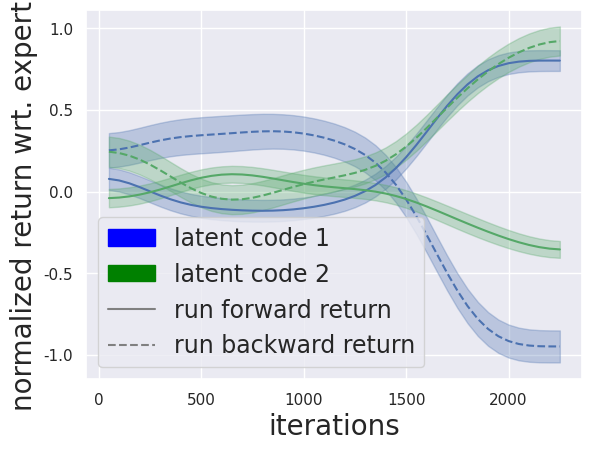

Python code for this plot:
import seaborn as sns
import matplotlib.pyplot as plt
import numpy as np
from scipy.ndimage.filters import gaussian_filter1d
import matplotlib.lines as mlines
import matplotlib.patches as mpatches


f_reward = 241
b_reward = 152


one_f_r = np.array([81.0908, 50.5845, 13.8995, -3.6953, -23.7443, -26.9739, -29.2771, -26.7225, -28.7680, -24.4637, -19.9061, -22.5231, -26.7099, -30.7347, -32.1202, -31.6412, -30.3447, -34.4971, -33.7937, -29.4960, -29.4220, -19.1758, -18.3894, -12.9973, -8.7285, -10.2745, -12.1096, -4.1484, -6.6400, 6.3893, 29.8611, 46.1249, 155.3662, 178.5864, 186.6198, 197.3303, 195.9019, 196.9007, 204.3153, 202.7515, 201.0198, 194.2824, 190.5634, 189.5216, 188.3317, 184.8245, 181.9288, 178.9470, 175.9728, 175.3960, 173.7358, 171.4320, 170.1445, 171.2571, 169.1570, 167.1573, 164.8092, 161.8323, 161.0511, 160.9681, 161.9303, 162.1480, 162.9725, 162.6423, 161.6677, 162.4593, 162.9802, 162.6214, 162.5545, 163.5162, 162.9405, 163.5055, 164.6064, 163.8746, 164.2946, 163.3692, 164.1727, 164.0661, 163.5939, 164.4429, 164.3368, 165.2220, 165.7441, 166.4369, 167.2651, 171.5467, 173.7402, 176.3926, 178.5458, 179.8962, 181.5676, 180.2168, 182.7998, 186.4783, 188.7406, 194.5459, 195.1583, 195.6935, 193.3944, 192.4715, 187.9276, 185.9208, 184.5923, 183.2301, 187.4047, 187.4619, 190.3297, 192.3969, 194.7395, 195.0224, 194.5207, 198.9833, 198.4173, 196.4131, 198.0316, 199.0971, 209.9004, 213.7161, 217.3447, 219.9006, 231.1356, 240.7117, 237.4036, 238.5199, 251.2860, 258.3960, 253.5629, 235.3090, 208.3926, 195.5285, 195.3228, 197.2450, 194.2307, 203.7471, 207.5039, 221.8489, 230.7833, 222.1414, 209.1708, 199.1288, 184.2235, 191.4811, 189.0408, 185.6541, 189.3183, 178.6815, 188.9530, 205.8401, 207.2984, 211.0213, 215.9880, 226.7028, 230.7008, 223.7337, 219.6678, 219.9868, 219.4705, 223.6131, 223.5043, 226.1214, 229.0095, 222.9116, 221.7507, 229.3901, 229.6111, 230.1625, 233.8454, 229.3595, 228.2398, 230.9385, 229.6919, 230.6867, 236.9899, 230.3274, 201.8661, 184.5908, 173.2794, 158.3349, 141.0768, 141.2080, 152.0903, 150.0112, 154.4708, 152.8314, 160.6320, 154.4115, 151.4029, 153.6792, 152.4182, 161.8790, 161.1013, 164.9045, 164.4665, 165.7533, 161.5886, 160.1197, 156.4688, 152.7682, 150.0569, 149.0201])

one_b_r = np.array([2.9042, 20.5340, 42.3262, 65.3629, 60.9468, 58.1454, 56.0750, 51.4754, 53.4168, 49.2178, 45.1530, 48.8951, 52.6621, 57.2942, 59.8199, 58.7308, 58.2270, 62.2121, 62.2629, 58.9307, 59.3295, 49.6941, 49.0557, 44.3003, 40.8403, 41.1102, 42.5403, 36.2561, 40.1177, 29.9725, 14.8624, 19.9099, -82.8281, -124.3882, -132.8345, -146.2808, -146.2783, -148.0912, -154.1083, -153.6506, -151.5096, -145.1696, -142.1352, -140.3773, -139.8400, -136.8144, -134.0944, -131.1931, -128.3571, -128.2360, -126.2522, -124.1050, -123.0206, -123.7470, -121.9612, -119.8235, -117.8234, -115.1329, -114.3659, -114.1124, -114.9996, -115.3778, -115.9053, -115.8980, -115.3977, -115.9296, -116.2432, -116.0767, -116.1327, -116.3844, -116.3590, -116.5140, -117.4300, -117.2003, -117.0797, -116.0675, -117.3035, -117.7141, -117.9930, -118.3740, -118.5795, -119.4315, -119.9958, -120.6070, -121.5883, -125.5592, -127.7803, -130.6777, -132.4576, -133.8575, -135.6411, -134.2234, -137.1820, -141.1010, -143.5366, -148.9012, -149.3202, -149.8537, -147.7230, -146.9746, -142.1097, -140.0542, -138.6816, -137.1878, -141.1345, -141.1637, -142.6934, -143.7458, -146.0898, -145.8483, -145.1049, -148.6977, -148.3529, -146.4002, -147.7348, -149.5414, -158.6051, -162.9916, -168.2259, -170.3741, -179.4930, -186.8372, -185.3564, -186.4735, -196.4089, -200.8803, -187.7630, -176.6767, -158.9287, -151.3776, -146.5233, -150.1283, -147.7513, -159.7283, -162.3918, -176.7491, -185.3176, -176.4670, -162.6293, -153.0961, -137.2110, -144.9879, -142.2941, -137.9024, -140.1516, -128.1254, -140.2613, -157.7128, -159.1009, -162.4130, -167.8644, -178.8755, -182.9798, -175.4159, -171.4246, -171.1926, -170.8312, -175.2225, -174.4102, -177.7366, -180.1167, -173.5818, -172.7655, -180.4464, -180.5697, -180.3778, -183.6675, -179.8234, -178.5483, -181.3158, -179.9412, -179.9464, -185.9386, -178.5401, -151.4818, -133.6099, -111.8876, -92.4166, -62.1576, -54.8798, -76.0002, -73.1752, -91.8963, -95.9174, -109.7356, -101.1233, -87.2151, -87.4627, -96.5364, -114.1627, -114.2661, -119.2658, -118.8506, -120.4284, -116.4840, -114.8326, -111.3728, -107.6973, -105.2052, -104.1588])

three_b_r = np.array([32.7945, 35.3038, 62.1668, 58.5492, 47.9998, 12.8370, 6.5740, 4.8454, -4.1004, -12.0460, -34.6966, -23.2404, -14.2035, -11.2547, -10.2198, -19.5038, -0.3124, 9.8837, 13.0813, 12.4535, 11.2492, 15.5430, 11.6022, 15.8775, 16.1805, 18.8899, 16.8446, 10.0328, 0.4852, 23.0138, 37.3868, 66.9718, 79.3972, 84.8065, 94.8135, 98.4470, 109.8383, 126.2031, 120.9125, 126.0782, 135.3235, 141.0519, 149.5468, 148.1521, 149.8920, 155.7008, 160.5614, 162.5681, 165.3711, 168.9379, 166.4692, 165.7963, 162.3211, 161.0308, 156.6972, 156.0149, 158.1512, 158.4304, 159.0079, 158.6891, 154.1902, 153.1009, 153.5491, 153.6471, 154.1750, 151.9174, 151.7544, 150.7922, 149.6353, 148.8615, 147.6668, 148.0079, 147.0158, 145.9814, 145.1901, 144.9999, 145.2032, 148.5847, 154.0256, 153.5408, 155.0377, 157.0368, 158.2867, 156.2264, 154.9104, 153.8042, 152.3279, 152.1164, 150.0664, 151.1204, 151.2390, 153.4548, 160.4995, 162.8076, 168.1040, 165.0706, 155.3050, 154.1625, 155.9274, 156.0617, 152.5320, 152.2517, 151.4218, 151.7710, 148.4735, 144.7027, 140.7684, 136.5865, 136.8127, 136.3374, 135.6121, 134.9262, 135.5058, 135.2324, 134.5878, 135.0056, 135.0831, 135.0414, 136.0588, 132.8724, 128.2316, 131.4487, 124.6246, 126.9380, 125.6345, 111.3158, 105.1150, 152.2201, 172.0489, 170.8133, 170.9630, 143.5672, 134.6510, 123.6269, 114.0361, 117.3485, 136.0464, 145.3997, 151.6502, 162.6800, 192.8567, 191.6443, 197.4128, 163.2617, 139.2811, 127.5865, 122.7930, 122.7792, 121.8916, 126.2264, 127.1197, 128.1485, 129.3281, 130.3722, 132.4490, 134.4571, 137.6062, 142.9097, 148.5971, 154.0086, 156.1333, 156.9375, 160.8860, 163.3840, 162.9421, 156.3314, 151.5219, 151.0162, 151.4042, 144.4151, 148.7971, 137.9305, 133.8485, 133.9849, 134.9664, 133.9837, 136.1872, 136.2583, 133.6385, 134.0735, 135.7189, 137.4225, 136.6674, 135.8224, 136.8408, 136.3066, 136.4277, 135.7802, 136.8164, 135.4694, 135.4962, 136.3474, 135.5005, 136.3945, 136.7313, 135.5517, 134.8278, 135.5633, 134.5647, 135.3780])

three_f_r = np.array([1.3208, -5.6258, -34.9015, -26.5251, -25.2470, 8.0483, 11.1922, 12.0475, 20.7933, 29.0715, 52.1949, 40.7336, 32.0295, 29.0648, 27.6927, 36.9329, 19.1700, 9.0008, 5.2931, 6.0300, 7.3324, 2.2036, 5.7053, 2.3681, 2.8401, 0.3248, 3.9548, 11.4407, 22.5355, 1.2646, -9.4297, -27.4817, -38.7646, -37.6931, -43.7360, -44.2982, -51.6461, -63.4280, -64.4060, -71.4242, -79.4079, -86.2290, -93.8026, -94.7033, -97.1021, -101.1981, -105.1999, -107.7204, -110.0961, -112.5320, -111.2036, -111.9059, -111.1106, -110.6448, -109.0511, -108.5131, -110.0565, -110.6516, -111.2162, -112.3008, -109.8702, -109.4467, -109.8991, -109.8846, -110.3073, -109.2363, -109.1909, -108.8501, -107.5925, -107.2389, -107.1091, -106.9681, -106.6461, -105.6075, -105.4002, -105.4026, -105.7245, -107.5140, -110.6212, -110.3604, -111.7516, -112.5763, -113.2808, -112.1678, -111.7029, -110.9715, -110.6032, -110.2377, -109.0979, -109.6930, -109.7665, -111.1325, -115.2419, -116.2832, -119.7501, -117.7911, -112.2647, -111.8330, -113.0917, -113.1372, -110.7412, -111.0509, -110.2344, -110.3020, -108.5739, -105.7442, -102.8577, -99.6049, -99.5413, -99.5625, -98.8761, -98.7501, -99.1324, -98.7441, -98.4970, -98.7692, -98.9566, -98.8212, -99.1489, -96.6184, -93.2940, -95.5557, -88.8077, -90.9643, -90.0923, -75.8933, -70.0199, -114.6191, -131.8463, -128.6656, -127.5623, -103.2117, -96.1396, -86.6371, -78.0685, -81.3595, -100.0099, -109.5904, -115.7385, -126.8900, -156.8181, -155.6599, -161.2958, -127.4928, -103.8808, -91.6481, -87.2208, -87.3749, -86.4317, -90.7452, -91.6881, -92.7328, -93.7194, -94.7658, -97.0499, -99.2317, -102.1303, -107.2584, -113.0195, -118.5665, -120.6113, -121.7465, -125.5530, -127.7381, -127.5851, -120.7463, -116.1913, -115.5919, -116.0154, -108.6006, -113.3259, -102.2415, -98.1255, -98.3573, -98.9626, -98.4795, -100.6312, -101.1882, -101.5271, -101.7893, -101.8334, -103.4000, -101.2131, -100.8152, -101.5377, -101.3556, -101.5852, -100.3566, -101.2827, -99.7916, -99.6489, -100.4461, -100.0480, -100.8540, -100.8406, -99.3848, -99.5627, -99.4657, -98.4895, -99.1710])

sns.set()
np.random.seed(10)

print(len(one_f_r), len(one_b_r), len(three_f_r), len(three_b_r))

first_n = 45
sigma = 4
print(one_f_r[:first_n], three_b_r[:first_n])
one_f_r = gaussian_filter1d(one_f_r[:first_n] / f_reward, sigma = sigma)
one_b_r = gaussian_filter1d(one_b_r[:first_n] / b_reward, sigma = sigma)
three_f_r = gaussian_filter1d(three_f_r[:first_n] / f_reward, sigma = sigma)
three_b_r = gaussian_filter1d(three_b_r[:first_n] / b_reward, sigma = sigma)

epoch = np.arange(1, first_n + 1)
t = epoch * 50
error_1 = gaussian_filter1d((16 + np.random.normal(0, 2, size = t.shape[0])) / f_reward, sigma = sigma)
error_2 = gaussian_filter1d((16 + np.random.normal(0, 2, size = t.shape[0])) / b_reward, sigma = sigma)
error_3 = gaussian_filter1d((13 + np.random.normal(0, 2, size = t.shape[0])) / f_reward, sigma = sigma)
error_4 = gaussian_filter1d((13 + np.random.normal(0, 2, size = t.shape[0])) / b_reward, sigma = sigma)

lower_1_1 = one_f_r - error_1
upper_1_1 = one_f_r + error_1
plt.plot(t, (upper_1_1 + lower_1_1) / 2, 'b', label = 'forward')
plt.fill_between(t, lower_1_1, upper_1_1, color = 'b', alpha = 0.3)

print(error_2)
lower_1_2 = one_b_r - error_2
upper_1_2 = one_b_r + error_2
plt.plot(t, (upper_1_2 + lower_1_2) / 2, 'b', linestyle='--')
plt.fill_between(t, lower_1_2, upper_1_2, color = 'b', alpha = 0.3)

lower_2_1 = three_f_r - error_3
upper_2_1 = three_f_r + error_3
plt.plot(t, (upper_2_1 + lower_2_1) / 2 , 'g')
plt.fill_between(t, lower_2_1, upper_2_1, color = 'g', alpha = 0.3)

lower_2_2 = three_b_r - error_4
upper_2_2 = three_b_r + error_4
plt.plot(t, (upper_2_2 + lower_2_2) / 2, 'g', linestyle='--')
plt.fill_between(t, lower_2_2, upper_2_2, color = 'g', alpha = 0.3)

plt.xlabel('iterations', fontsize = 20)
plt.ylabel('normalized return wrt. expert\'s', fontsize = 20)

blue_patch = mpatches.Patch(color='blue', label='latent code 1')
green_patch = mpatches.Patch(color='green', label='latent code 2')
f_line = mlines.Line2D([], [], color='grey', label='run forward return')
b_line = mlines.Line2D([], [], color='grey', linestyle='--', label='run backward return')
plt.legend(handles=[blue_patch, green_patch, f_line, b_line], loc='lower left', prop={'size': 17})


plt.savefig('mujoco.pdf')
plt.show()
